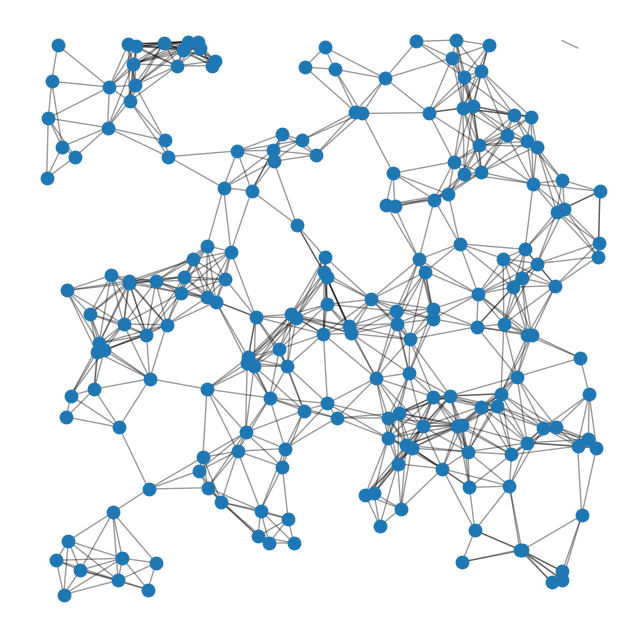

Source code (Python):
import matplotlib.pyplot as plt
import networkx as nx

G = nx.random_geometric_graph(200, 0.125)
# position is stored as node attribute data for random_geometric_graph
pos = nx.get_node_attributes(G, "pos")

# find node near center (0.5,0.5)
dmin = 1
ncenter = 0
for n in pos:
    x, y = pos[n]
    d = (x - 0.5) ** 2 + (y - 0.5) ** 2
    if d < dmin:
        ncenter = n
        dmin = d

# color by path length from node near center
p = dict(nx.single_source_shortest_path_length(G, ncenter))

plt.figure(figsize=(8, 8))
nx.draw_networkx_edges(G, pos, nodelist=[ncenter], alpha=0.4)
nx.draw_networkx_nodes(
    G,
    pos,
    nodelist=list(p.keys()),
    node_size=80,
    # node_color=list(p.values()),
    cmap=plt.cm.Reds_r,
)

plt.xlim(-0.05, 1.05)
plt.ylim(-0.05, 1.05)
plt.axis("off")
plt.show()
